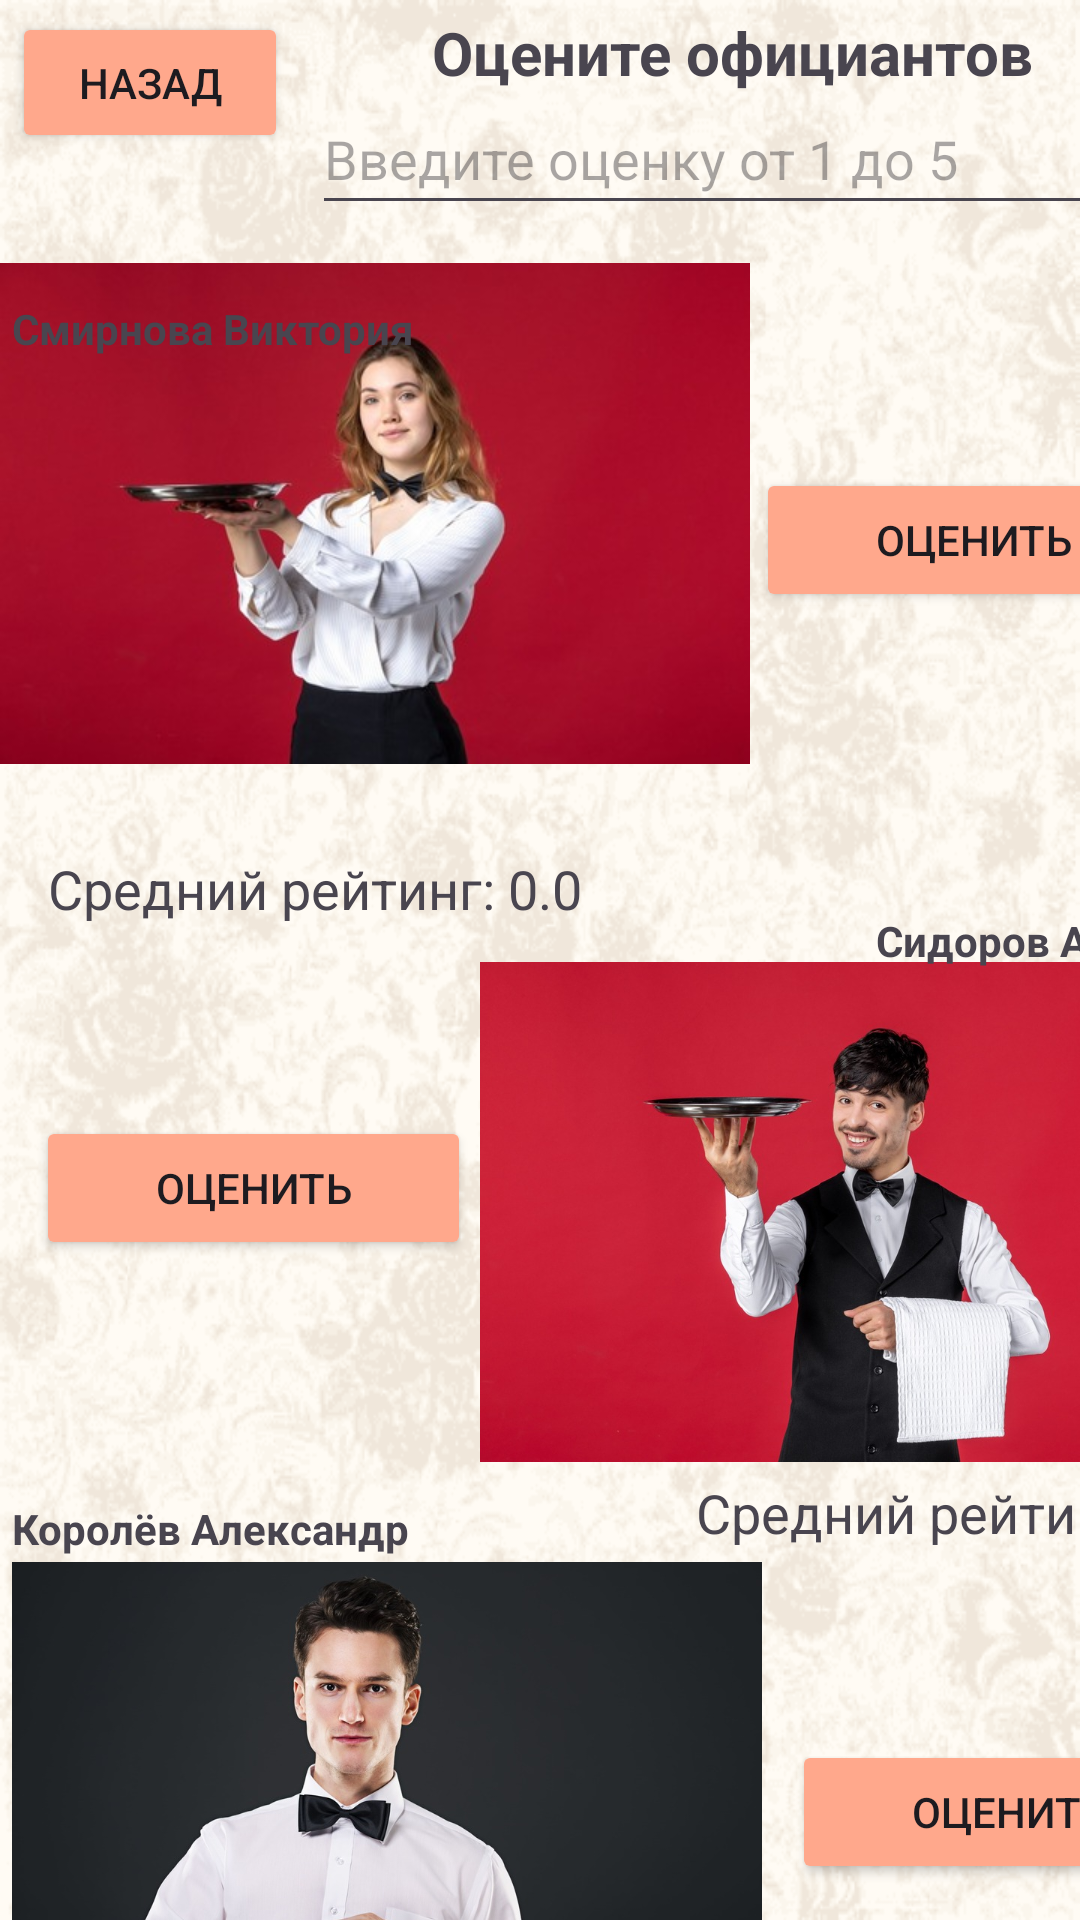

Write the Android layout XML for this screen, with the resource values it uses.
<!-- AndroidManifest.xml: application theme Theme.RestoArt -->
<!-- res/layout/activity_ofichiant.xml -->
<?xml version="1.0" encoding="utf-8"?>
<androidx.constraintlayout.widget.ConstraintLayout xmlns:android="http://schemas.android.com/apk/res/android"
    xmlns:app="http://schemas.android.com/apk/res-auto"
    xmlns:tools="http://schemas.android.com/tools"
    android:layout_width="match_parent"
    android:layout_height="match_parent"
    android:background="@drawable/__1_"
    tools:context=".ofichiant">

    <ImageView
        android:id="@+id/imageView"
        android:layout_width="250dp"
        android:layout_height="200dp"
        app:layout_constraintBottom_toBottomOf="parent"
        app:layout_constraintEnd_toEndOf="parent"
        app:layout_constraintHorizontal_bias="0.0"
        app:layout_constraintStart_toStartOf="parent"
        app:layout_constraintTop_toTopOf="parent"
        app:layout_constraintVertical_bias="0.161"
        app:srcCompat="@drawable/blonde_confident_female_server_b" />

    <ImageView
        android:id="@+id/imageView2"
        android:layout_width="250dp"
        android:layout_height="200dp"
        android:layout_marginStart="4dp"
        android:layout_marginTop="504dp"
        app:layout_constraintStart_toStartOf="parent"
        app:layout_constraintTop_toTopOf="parent"
        app:srcCompat="@drawable/handsome_man_dark_grey_backgroun" />

    <ImageView
        android:id="@+id/imageView4"
        android:layout_width="250dp"
        android:layout_height="200dp"
        android:layout_marginStart="160dp"
        android:layout_marginTop="304dp"
        app:layout_constraintStart_toStartOf="parent"
        app:layout_constraintTop_toTopOf="parent"
        app:srcCompat="@drawable/young_smiling_male_waiter_unifor" />

    <Button
        android:id="@+id/nazad2"
        android:layout_width="92dp"
        android:layout_height="47dp"
        android:layout_marginStart="4dp"
        android:layout_marginTop="4dp"
        android:backgroundTint="#FFA88C"
        android:text="Назад"
        app:layout_constraintStart_toStartOf="parent"
        app:layout_constraintTop_toTopOf="parent" />

    <EditText
        android:id="@+id/ratingInput"
        android:layout_width="296dp"
        android:layout_height="47dp"
        android:layout_marginStart="104dp"
        android:layout_marginTop="28dp"
        android:hint="Введите оценку от 1 до 5"
        android:inputType="number"
        app:layout_constraintStart_toStartOf="parent"
        app:layout_constraintTop_toTopOf="parent" />

    <Button
        android:id="@+id/waiter1Button"
        android:layout_width="145dp"
        android:layout_height="48dp"
        android:layout_marginStart="252dp"
        android:layout_marginTop="156dp"
        android:backgroundTint="#FFA88C"
        android:text="Оценить"
        app:layout_constraintStart_toStartOf="parent"
        app:layout_constraintTop_toTopOf="parent" />

    <Button
        android:id="@+id/waiter2Button"
        android:layout_width="145dp"
        android:layout_height="48dp"
        android:layout_marginStart="12dp"
        android:layout_marginTop="372dp"
        android:backgroundTint="#FFA88C"
        android:text="Оценить"
        app:layout_constraintStart_toStartOf="parent"
        app:layout_constraintTop_toTopOf="parent" />

    <TextView
        android:id="@+id/averageRatingText1"
        android:layout_width="178dp"
        android:layout_height="28dp"
        android:layout_marginStart="16dp"
        android:layout_marginTop="284dp"
        android:text="Средний рейтинг: 0.0"
        android:textSize="18sp"
        app:layout_constraintStart_toStartOf="parent"
        app:layout_constraintTop_toTopOf="parent" />

    <Button
        android:id="@+id/waiter3Button"
        android:layout_width="145dp"
        android:layout_height="48dp"
        android:layout_marginStart="264dp"
        android:layout_marginTop="580dp"
        android:backgroundTint="#FFA88C"
        android:text="Оценить"
        app:layout_constraintStart_toStartOf="parent"
        app:layout_constraintTop_toTopOf="parent" />

    <TextView
        android:id="@+id/averageRatingText3"
        android:layout_width="178dp"
        android:layout_height="28dp"
        android:layout_marginStart="4dp"
        android:layout_marginTop="684dp"
        android:text="Средний рейтинг: 0.0"
        android:textSize="18sp"
        app:layout_constraintStart_toStartOf="parent"
        app:layout_constraintTop_toTopOf="parent" />

    <TextView
        android:id="@+id/averageRatingText2"
        android:layout_width="178dp"
        android:layout_height="28dp"
        android:layout_marginStart="232dp"
        android:layout_marginTop="492dp"
        android:text="Средний рейтинг: 0.0"
        android:textSize="18sp"
        app:layout_constraintStart_toStartOf="parent"
        app:layout_constraintTop_toTopOf="parent" />

    <TextView
        android:id="@+id/textView3"
        android:layout_width="wrap_content"
        android:layout_height="wrap_content"
        android:layout_marginStart="4dp"
        android:layout_marginTop="100dp"
        android:text="Смирнова Виктория"
        android:textStyle="bold"
        app:layout_constraintStart_toStartOf="parent"
        app:layout_constraintTop_toTopOf="parent" />

    <TextView
        android:id="@+id/textView4"
        android:layout_width="wrap_content"
        android:layout_height="wrap_content"
        android:layout_marginStart="4dp"
        android:layout_marginTop="500dp"
        android:text="Королёв Александр"
        android:textStyle="bold"
        app:layout_constraintStart_toStartOf="parent"
        app:layout_constraintTop_toTopOf="parent" />

    <TextView
        android:id="@+id/textView5"
        android:layout_width="wrap_content"
        android:layout_height="wrap_content"
        android:layout_marginStart="292dp"
        android:layout_marginTop="304dp"
        android:text="Сидоров Антон"
        android:textStyle="bold"
        app:layout_constraintStart_toStartOf="parent"
        app:layout_constraintTop_toTopOf="parent" />

    <TextView
        android:id="@+id/textView6"
        android:layout_width="wrap_content"
        android:layout_height="wrap_content"
        android:layout_marginStart="144dp"
        android:layout_marginTop="4dp"
        android:text="Оцените официантов"
        android:textSize="20sp"
        android:textStyle="bold"
        app:layout_constraintStart_toStartOf="parent"
        app:layout_constraintTop_toTopOf="parent" />

</androidx.constraintlayout.widget.ConstraintLayout>
<!-- resources referenced by this layout -->
<resources>
  <!-- drawable __1_: png bitmap (drawable, 56618 bytes) -->
  <!-- drawable blonde_confident_female_server_b: jpg bitmap (drawable, 23459 bytes) -->
  <!-- drawable handsome_man_dark_grey_backgroun: jpg bitmap (drawable, 62205 bytes) -->
  <!-- drawable young_smiling_male_waiter_unifor: jpg bitmap (drawable, 81004 bytes) -->
  <style name="Theme.RestoArt" parent="Base.Theme.RestoArt" />
  <style name="Base.Theme.RestoArt" parent="Theme.Material3.DayNight.NoActionBar">
          
          
      </style>
</resources>
